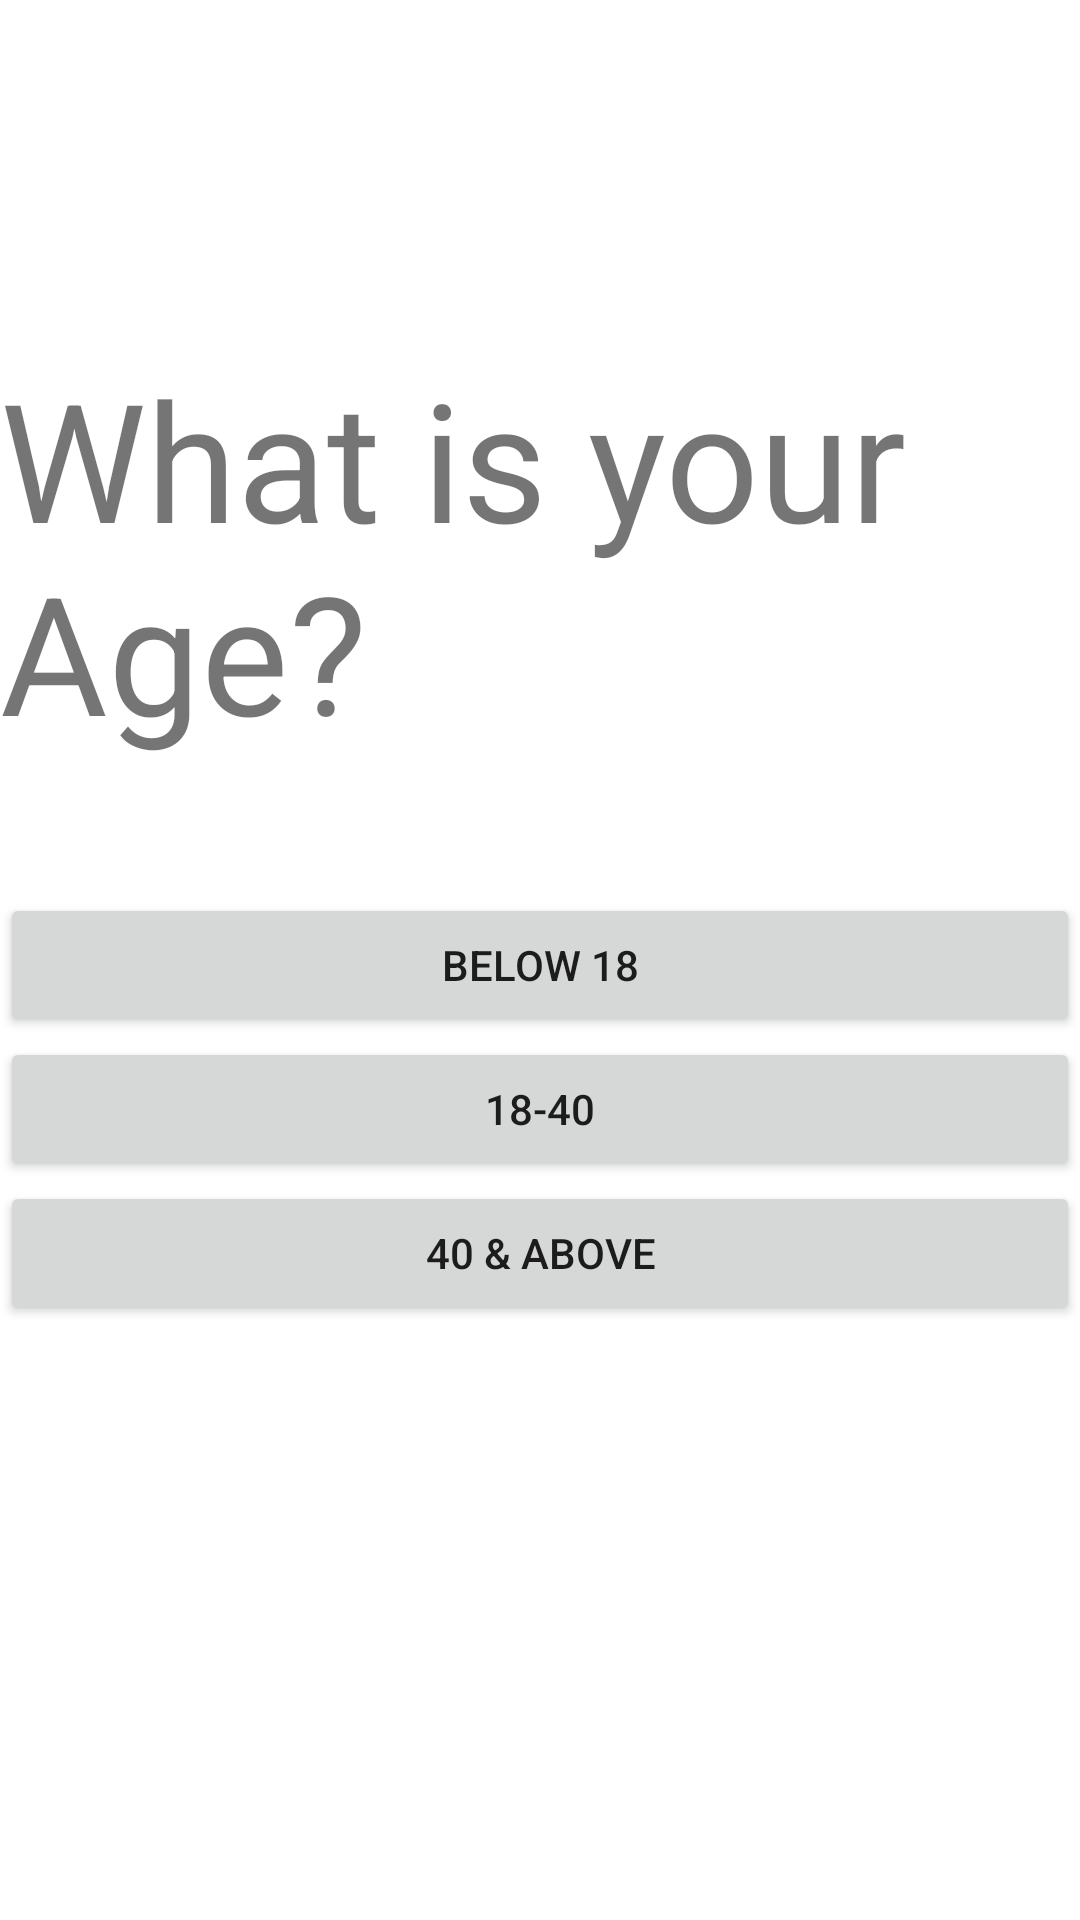

Produce the Android XML layout that renders to this screen, including the resource entries it uses.
<!-- AndroidManifest.xml: application theme Theme.QuizzTrialInstamedz -->
<!-- res/layout/fragment_question.xml -->
<?xml version="1.0" encoding="utf-8"?>
<layout xmlns:android="http://schemas.android.com/apk/res/android"
    xmlns:app="http://schemas.android.com/apk/res-auto">


    <androidx.constraintlayout.widget.ConstraintLayout
        android:layout_width="match_parent"
        android:layout_height="match_parent">


        <TextView
            android:id="@+id/question"
            android:layout_width="wrap_content"
            android:layout_height="wrap_content"
            android:layout_marginTop="116dp"
            android:text="What is your Age?"
            android:textSize="55dp"
            app:layout_constraintEnd_toEndOf="parent"
            app:layout_constraintHorizontal_bias="0.0"
            app:layout_constraintStart_toStartOf="parent"
            app:layout_constraintTop_toTopOf="parent" />


        <LinearLayout
            android:layout_width="match_parent"
            android:layout_height="wrap_content"
            android:orientation="vertical"
            app:layout_constraintBottom_toBottomOf="parent"
            app:layout_constraintEnd_toEndOf="parent"
            app:layout_constraintHorizontal_bias="1.0"
            app:layout_constraintStart_toStartOf="parent"
            app:layout_constraintTop_toBottomOf="@id/question"
            app:layout_constraintVertical_bias="0.182">

            <Button
                android:id="@+id/option1"
                style="@style/AnswerTextStyle"
                android:layout_width="match_parent"
                android:layout_height="wrap_content"
                android:text="Below 18" />

            <Button
                android:id="@+id/option2"
                style="@style/AnswerTextStyle"
                android:layout_width="match_parent"
                android:layout_height="wrap_content"
                android:text="18-40" />

            <Button
                android:id="@+id/option3"
                style="@style/AnswerTextStyle"
                android:layout_width="match_parent"
                android:layout_height="wrap_content"
                android:text="40 &amp; Above" />


        </LinearLayout>


    </androidx.constraintlayout.widget.ConstraintLayout>
</layout>
<!-- resources referenced by this layout -->
<resources>
  <style name="Theme.QuizzTrialInstamedz" parent="Theme.MaterialComponents.DayNight.DarkActionBar">
          
          <item name="colorPrimary">@color/purple_500</item>
          <item name="colorPrimaryVariant">@color/purple_700</item>
          <item name="colorOnPrimary">@color/white</item>
          
          <item name="colorSecondary">@color/teal_200</item>
          <item name="colorSecondaryVariant">@color/teal_700</item>
          <item name="colorOnSecondary">@color/black</item>
          
          <item name="android:statusBarColor" tools:targetApi="l">?attr/colorPrimaryVariant</item>
          
      </style>
  <color name="purple_500">#FF6200EE</color>
  <color name="purple_700">#FF3700B3</color>
  <color name="white">#FFFFFFFF</color>
  <color name="teal_200">#FF03DAC5</color>
  <color name="teal_700">#FF018786</color>
  <color name="black">#FF000000</color>
</resources>
